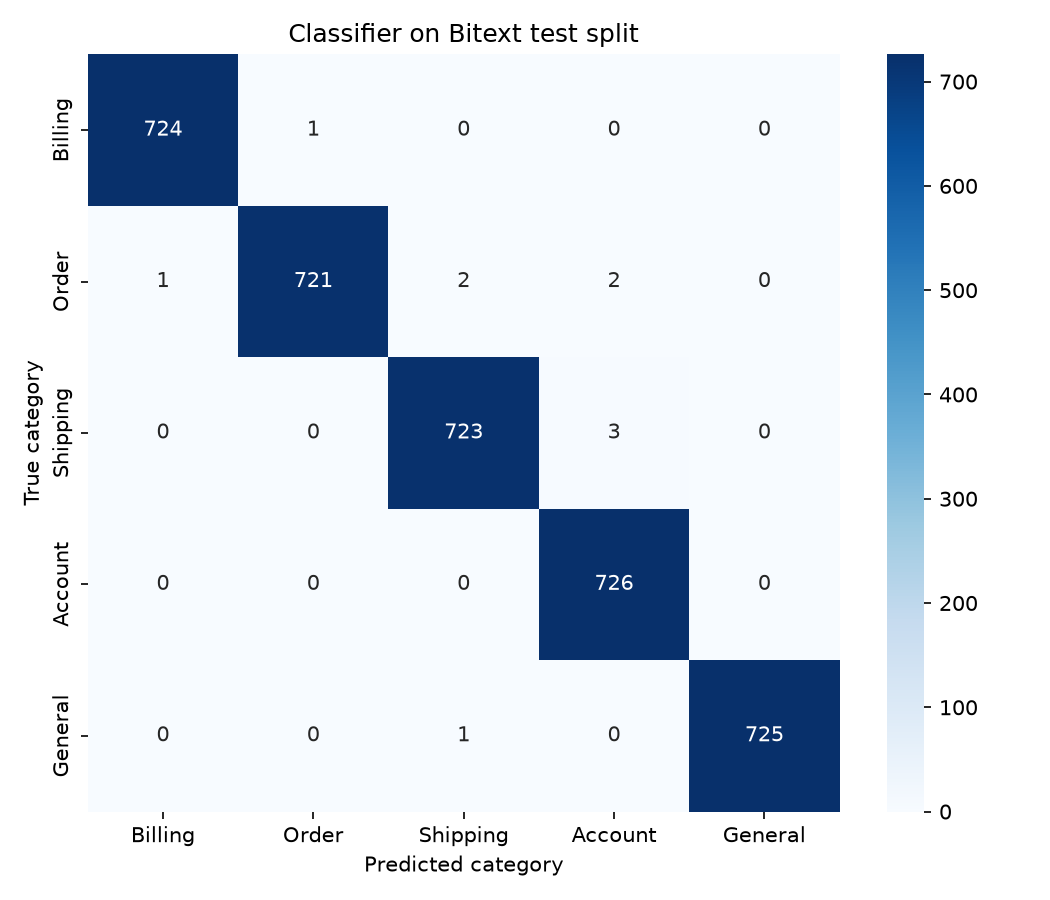

The table this chart was drawn from, first rows:
, pred_Billing, pred_Order, pred_Shipping, pred_Account, pred_General
true_Billing, 724, 1, 0, 0, 0
true_Order, 1, 721, 2, 2, 0
true_Shipping, 0, 0, 723, 3, 0
true_Account, 0, 0, 0, 726, 0
true_General, 0, 0, 1, 0, 725
